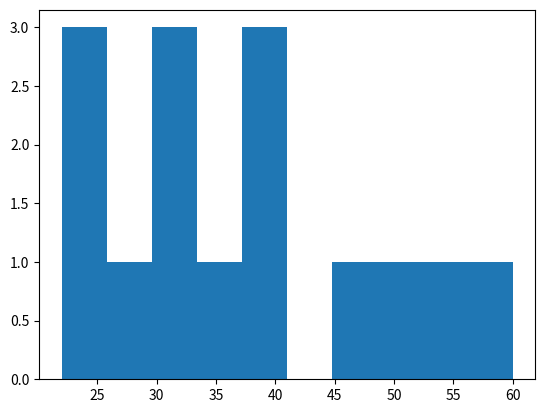

Recreate this plot in Python.

# Q2. Plot a histogram of these ages:
# [22, 25, 25, 28, 30, 30, 30, 35, 38, 40, 40, 45, 50, 55, 60]
# No customization — just plt.hist() and plt.show().

import matplotlib.pyplot as plt 

ages = [22, 25, 25, 28, 30, 30, 30, 35, 38, 40, 40, 45, 50, 55, 60]

plt.hist(ages)
plt.show()

# Q3. What happens if you run plt.show() without calling plt.plot() first? Try it and write what you see.

# Observation 
# No diagram appears 
